Run: headless pygame with SDL's dummy video driver; simulated clock (each Clock.tick advances the game by its frame time, no real sleeping); random seed 0; keys injected as events and as key.get_pressed() state; no mouse input; restart key R tapped at the start of phases 3 and 4.
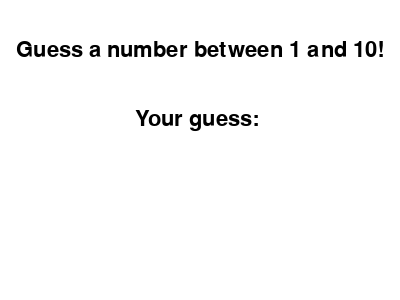
Frame 1 of 4 · flips 1–60 · no input
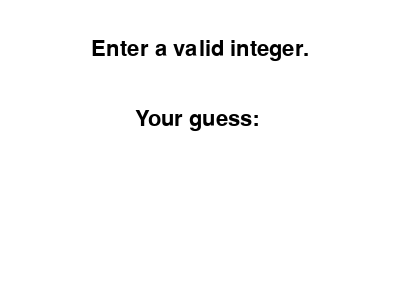
Frame 2 of 4 · flips 61–180 · tapped SPACE, RETURN · held RIGHT (→), D
Frame 3 of 4 · flips 181–300 · tapped R · held DOWN (↓), S · screen unchanged from frame 2, image omitted
Frame 4 of 4 · flips 301–420 · tapped R · held LEFT (←), A, UP (↑), W · screen unchanged from frame 3, image omitted

The pygame program that drew these frames:

import pygame
import random
import sys

pygame.init()
WIDTH, HEIGHT = 400, 300
WHITE, BLACK = (255, 255, 255), (0, 0, 0)
screen = pygame.display.set_mode((WIDTH, HEIGHT))
pygame.display.set_caption("Guess the Number")
font = pygame.font.SysFont(None, 32)

def draw_text(text, y):
    txt = font.render(text, True, BLACK)
    rect = txt.get_rect(center=(WIDTH // 2, y))
    screen.blit(txt, rect)

def main():
    number = random.randint(1, 10)
    attempts, input_text, guessed = 0, '', False
    message = "Guess a number between 1 and 10!"
    clock = pygame.time.Clock()
    while True:
        screen.fill(WHITE)
        draw_text(message, 50)
        draw_text(f"Your guess: {input_text}", 120)
        if guessed:
            draw_text(f"Guessed in {attempts} attempts!", 200)
            draw_text("Press R to restart", 240)
        pygame.display.flip()
        for event in pygame.event.get():
            if event.type == pygame.QUIT:
                pygame.quit(); sys.exit()
            if event.type == pygame.KEYDOWN:
                if guessed and event.key == pygame.K_r:
                    number, attempts, input_text, guessed = random.randint(1, 10), 0, '', False
                    message = "Guess a number between 1 and 10!"
                elif not guessed:
                    if event.key == pygame.K_RETURN:
                        try:
                            guess = int(input_text)
                            attempts += 1
                            if guess < number: message = "Too low!"
                            elif guess > number: message = "Too high!"
                            else: message, guessed = "Congratulations!", True
                        except ValueError:
                            message = "Enter a valid integer."
                        input_text = ''
                    elif event.key == pygame.K_BACKSPACE:
                        input_text = input_text[:-1]
                    elif event.unicode.isdigit():
                        input_text += event.unicode
        clock.tick(30)

if __name__ == "__main__":
    main()
